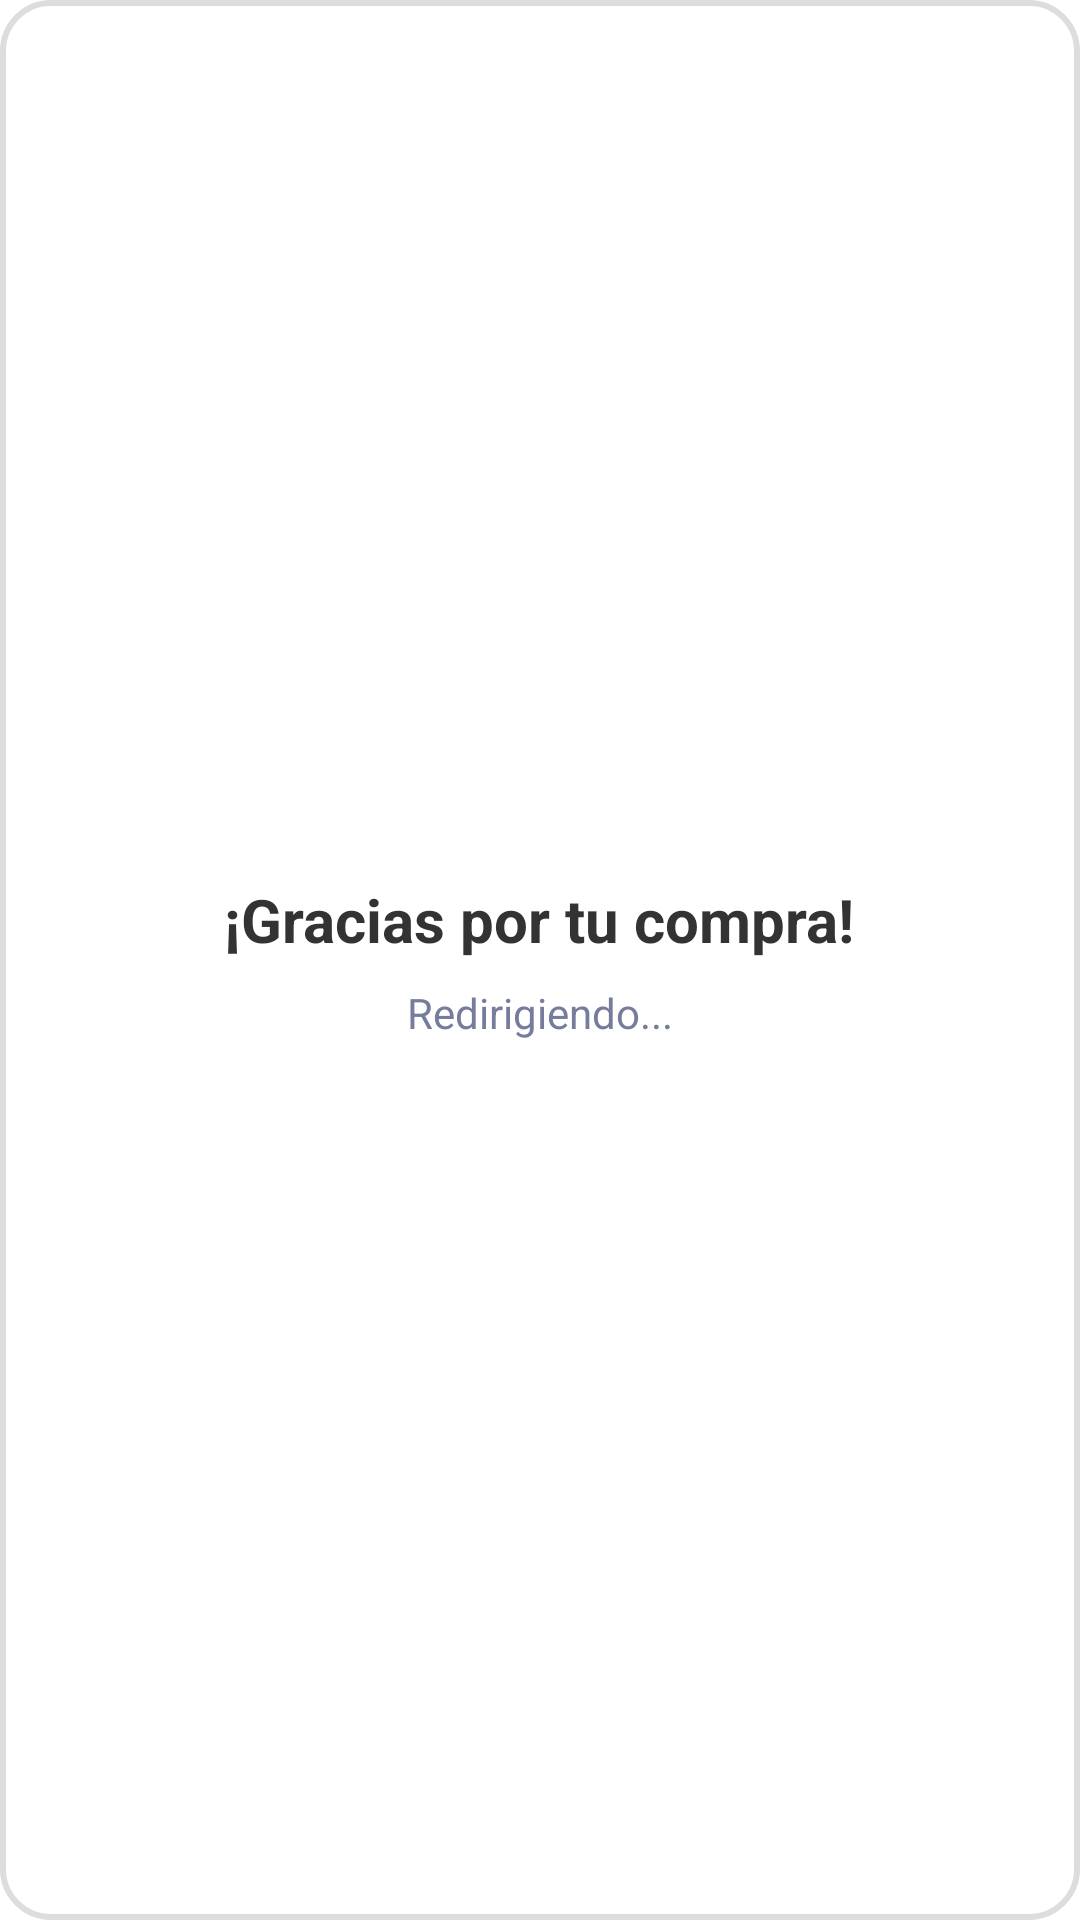

Produce the Android XML layout that renders to this screen, including the resource entries it uses.
<!-- AndroidManifest.xml: fallback theme Theme.MaterialComponents.DayNight.NoActionBar -->
<!-- res/layout/thank_you_activity.xml -->
<?xml version="1.0" encoding="utf-8"?>
<LinearLayout xmlns:android="http://schemas.android.com/apk/res/android"
    android:layout_width="match_parent"
    android:layout_height="wrap_content"
    android:orientation="vertical"
    android:padding="24dp"
    android:background="@drawable/rounded_background"
    android:gravity="center">

    <TextView
        android:layout_width="wrap_content"
        android:layout_height="wrap_content"
        android:text="¡Gracias por tu compra!"
        android:textSize="20sp"
        android:textStyle="bold"
        android:textColor="@color/gray_dark"
        android:gravity="center"/>

    <TextView
        android:layout_width="wrap_content"
        android:layout_height="wrap_content"
        android:text="Redirigiendo..."
        android:textSize="14sp"
        android:layout_marginTop="8dp"
        android:textColor="@color/gray"
        android:gravity="center"/>
</LinearLayout>
<!-- resources referenced by this layout -->
<resources>
  <color name="gray">#767c9b</color>
  <color name="gray_dark">#333333</color>
  <!-- drawable rounded_background (drawable) -->
  <shape xmlns:android="http://schemas.android.com/apk/res/android">
      <solid android:color="#FFFFFF"/> 
      <corners android:radius="16dp"/> 
      <stroke android:width="2dp" android:color="#DDDDDD"/> 
  </shape>
</resources>
